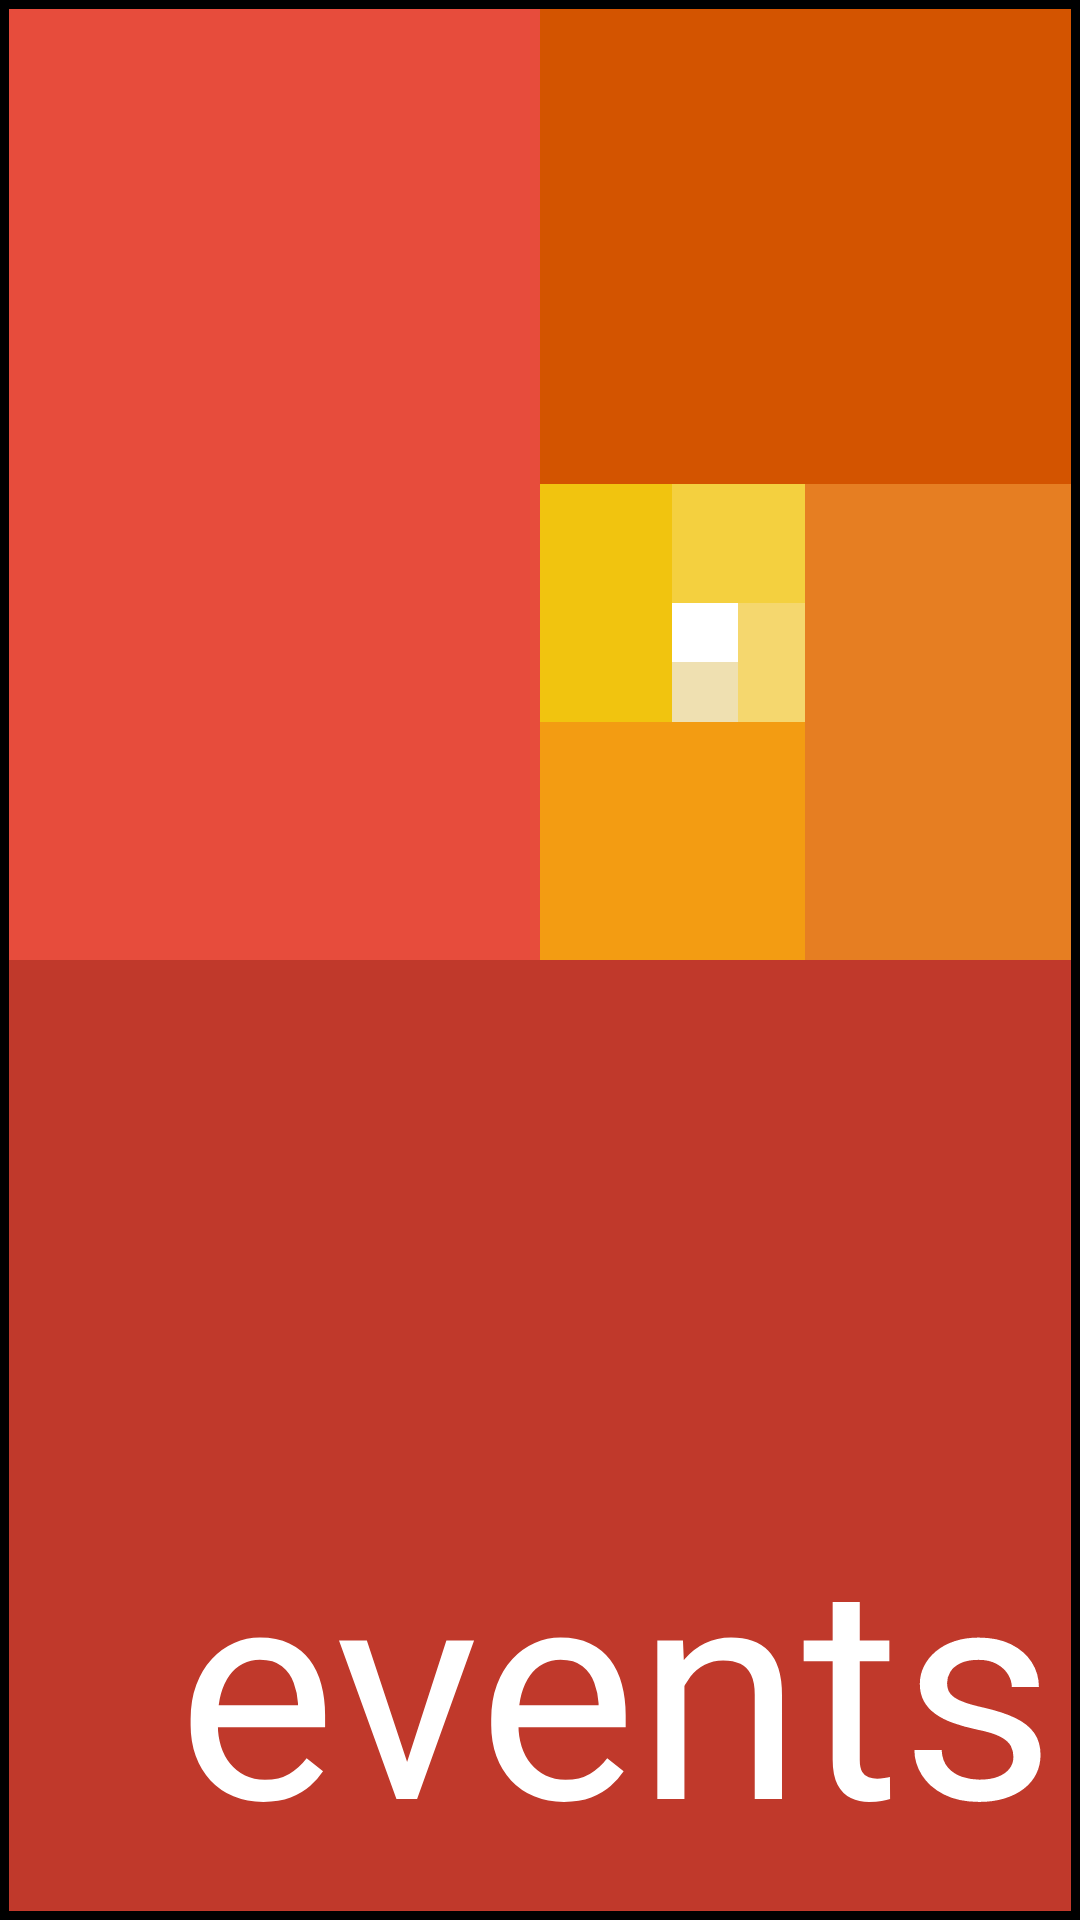

Write the Android layout XML for this screen, with the resource values it uses.
<!-- AndroidManifest.xml: activity theme android:Theme.NoTitleBar.Fullscreen -->
<!-- res/layout/activity_main.xml -->
<LinearLayout xmlns:android="http://schemas.android.com/apk/res/android"
    xmlns:tools="http://schemas.android.com/tools" android:layout_width="match_parent"
    android:layout_height="match_parent"
   android:weightSum="2"
    android:padding="3dp"
    android:background="#000000"
    android:orientation="vertical"
   tools:context=".MainActivity">

    <LinearLayout
        android:layout_width="match_parent"
        android:weightSum="2"
        android:orientation="horizontal"
        android:layout_weight="1"

        android:layout_height="0dp">
        <LinearLayout
            android:layout_width="0dp"
            android:layout_weight="1"
            android:background="#e74c3c"
            android:layout_height="match_parent"></LinearLayout>

        <LinearLayout
            android:layout_width="0dp"
            android:layout_weight="1"

android:weightSum="2"
            android:orientation="vertical"
            android:layout_height="match_parent">

            <LinearLayout
                android:layout_width="match_parent"
                android:layout_height="0dp"
                android:layout_weight="1"
                android:background="#d35400">

                </LinearLayout>
            <LinearLayout
                android:layout_width="match_parent"
                android:layout_height="0dp"

                android:orientation="horizontal"
                android:weightSum="2"
                android:layout_weight="1"
                >
                <LinearLayout
                    android:layout_width="0dp"

                    android:layout_height="match_parent"
                    android:orientation="vertical"
                    android:weightSum="2"
                    android:layout_weight="1"
                    >
                    <LinearLayout
                        android:layout_width="match_parent"
                        android:layout_height="0dp"

                        android:orientation="horizontal"
                        android:weightSum="2"
                        android:layout_weight="1">
                        <LinearLayout
                            android:layout_width="0dp"
                            android:layout_height="match_parent"
                            android:background="#f1c40f"
                            android:layout_weight="1"></LinearLayout>
                        <LinearLayout
                            android:layout_width="0dp"
                            android:layout_height="match_parent"
                            android:orientation="vertical"
                            android:weightSum="2"

                            android:layout_weight="1">
                            <LinearLayout
                                android:layout_width="match_parent"
                                android:layout_height="0dp"
                                android:background="#f4d03f"

                                android:layout_weight="1"></LinearLayout>
                            <LinearLayout
                                android:layout_width="match_parent"
                                android:layout_height="0dp"
                                android:orientation="horizontal"
                                android:weightSum="2"

                                android:layout_weight="1">
                                <LinearLayout
                                    android:layout_width="0dp"
                                    android:layout_height="match_parent"
                                    android:orientation="vertical"

                                    android:weightSum="2"
                                    android:layout_weight="1">
                                    <LinearLayout
                                        android:layout_width="match_parent"
                                        android:layout_height="0dp"
                                        android:background="#ffffff"
                                        android:layout_weight="1"></LinearLayout>
                                    <LinearLayout
                                        android:layout_width="match_parent"
                                        android:layout_height="0dp"
                                        android:background="#efe0b1"
                                        android:layout_weight="1"></LinearLayout>
                                    </LinearLayout>
                                <LinearLayout
                                    android:layout_width="0dp"
                                    android:layout_height="match_parent"
                                    android:layout_weight="1"
                                    android:background="#f5d76e"></LinearLayout>
                                </LinearLayout>
                            </LinearLayout>
                        </LinearLayout>
                    <LinearLayout
                        android:layout_width="match_parent"
                        android:layout_height="0dp"
                        android:background="#f39c12"
                        android:layout_weight="1"></LinearLayout>

                    </LinearLayout>
                <LinearLayout
                    android:layout_width="0dp"
                    android:layout_height="match_parent"
                    android:layout_weight="1"
                    android:background="#e67e22">

                    </LinearLayout>

            </LinearLayout>

            </LinearLayout>

        </LinearLayout>
    <LinearLayout
        android:layout_width="match_parent"
        android:layout_weight="1"
android:gravity="right|bottom"
        android:background="#c0392b"

        android:layout_height="0dp">
        <TextView
            android:layout_width="wrap_content"
            android:layout_height="wrap_content"
            android:text="events"
            android:textColor="#ffffff"
android:layout_marginRight="5dp"
            android:layout_marginBottom="5dp"
            android:textSize="100sp"/>
        </LinearLayout>


</LinearLayout>
<!-- resources referenced by this layout -->
<resources>

</resources>
